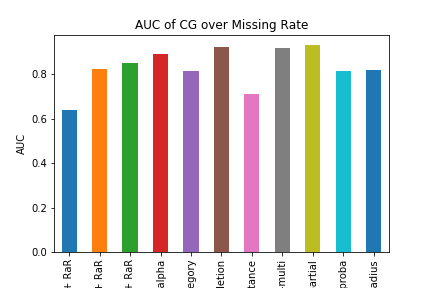

Data behind this chart, as committed beside it:
DELETION + RaR, 0.6401622748125274
MEAN + RaR, 0.8239
MICE + RaR, 0.8508
RaR-alpha, 0.8925
RaR-category, 0.8131
RaR-deletion, 0.9226
RaR-distance, 0.7117
RaR-multi, 0.9192
RaR-partial, 0.9312
RaR-proba, 0.8154
RaR-radius, 0.8184
